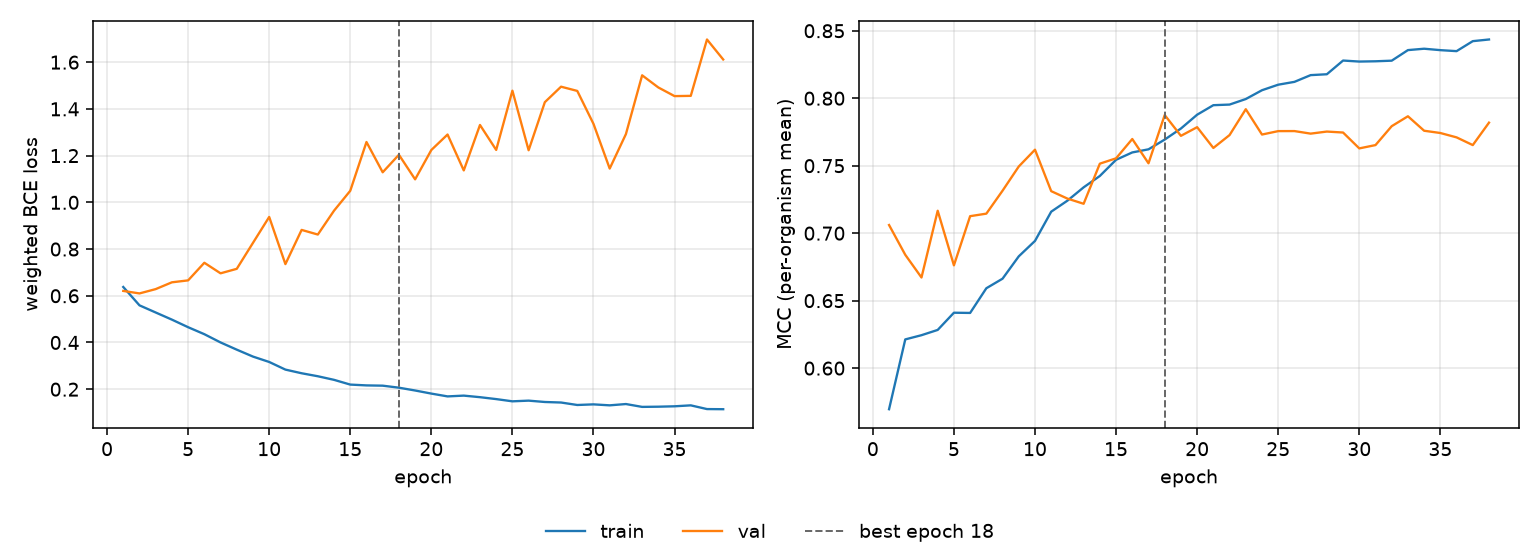

The file beside this chart, header and first rows:
epoch, tr_loss, vl_loss, tr_mcc, vl_mcc, is_best
1, 0.6376, 0.6207, 0.5696, 0.706, False
2, 0.559, 0.61, 0.6213, 0.684, False
3, 0.5284, 0.6285, 0.6244, 0.6672, False
4, 0.4979, 0.6576, 0.6283, 0.7166, False
5, 0.4654, 0.6659, 0.6411, 0.6762, False
6, 0.4355, 0.7413, 0.6409, 0.7126, False
7, 0.4002, 0.6961, 0.6592, 0.7145, False
8, 0.3693, 0.7153, 0.6663, 0.7315, False
9, 0.3396, 0.8265, 0.6828, 0.7494, False
10, 0.3166, 0.9374, 0.6943, 0.7619, False
11, 0.2839, 0.7355, 0.7159, 0.7311, False
12, 0.2683, 0.882, 0.7241, 0.7256, False
13, 0.2555, 0.8621, 0.734, 0.7218, False
14, 0.24, 0.9644, 0.7424, 0.7515, False
15, 0.2198, 1.05, 0.7544, 0.7555, False
16, 0.2163, 1.258, 0.7598, 0.7698, False
17, 0.2151, 1.129, 0.7621, 0.7518, False
18, 0.2065, 1.204, 0.7694, 0.7875, True
19, 0.1944, 1.098, 0.7775, 0.7721, False
20, 0.1812, 1.224, 0.7878, 0.7785, False
21, 0.1692, 1.29, 0.7948, 0.7631, False
22, 0.1725, 1.137, 0.7953, 0.7727, False
23, 0.1658, 1.331, 0.7994, 0.7919, False
24, 0.1577, 1.224, 0.8059, 0.7731, False
25, 0.1481, 1.478, 0.81, 0.7756, False
26, 0.151, 1.223, 0.8121, 0.7757, False
27, 0.1453, 1.429, 0.8171, 0.7738, False
28, 0.143, 1.495, 0.8178, 0.7753, False
29, 0.1324, 1.477, 0.8279, 0.7746, False
30, 0.1351, 1.336, 0.8272, 0.7628, False
31, 0.1309, 1.145, 0.8274, 0.7653, False
32, 0.1365, 1.292, 0.8278, 0.7793, False
33, 0.1243, 1.544, 0.8357, 0.7866, False
34, 0.1251, 1.492, 0.8367, 0.7759, False
35, 0.1268, 1.455, 0.8356, 0.7742, False
36, 0.1309, 1.456, 0.8349, 0.771, False
37, 0.1149, 1.697, 0.8423, 0.7653, False
38, 0.1144, 1.612, 0.8435, 0.7819, False
